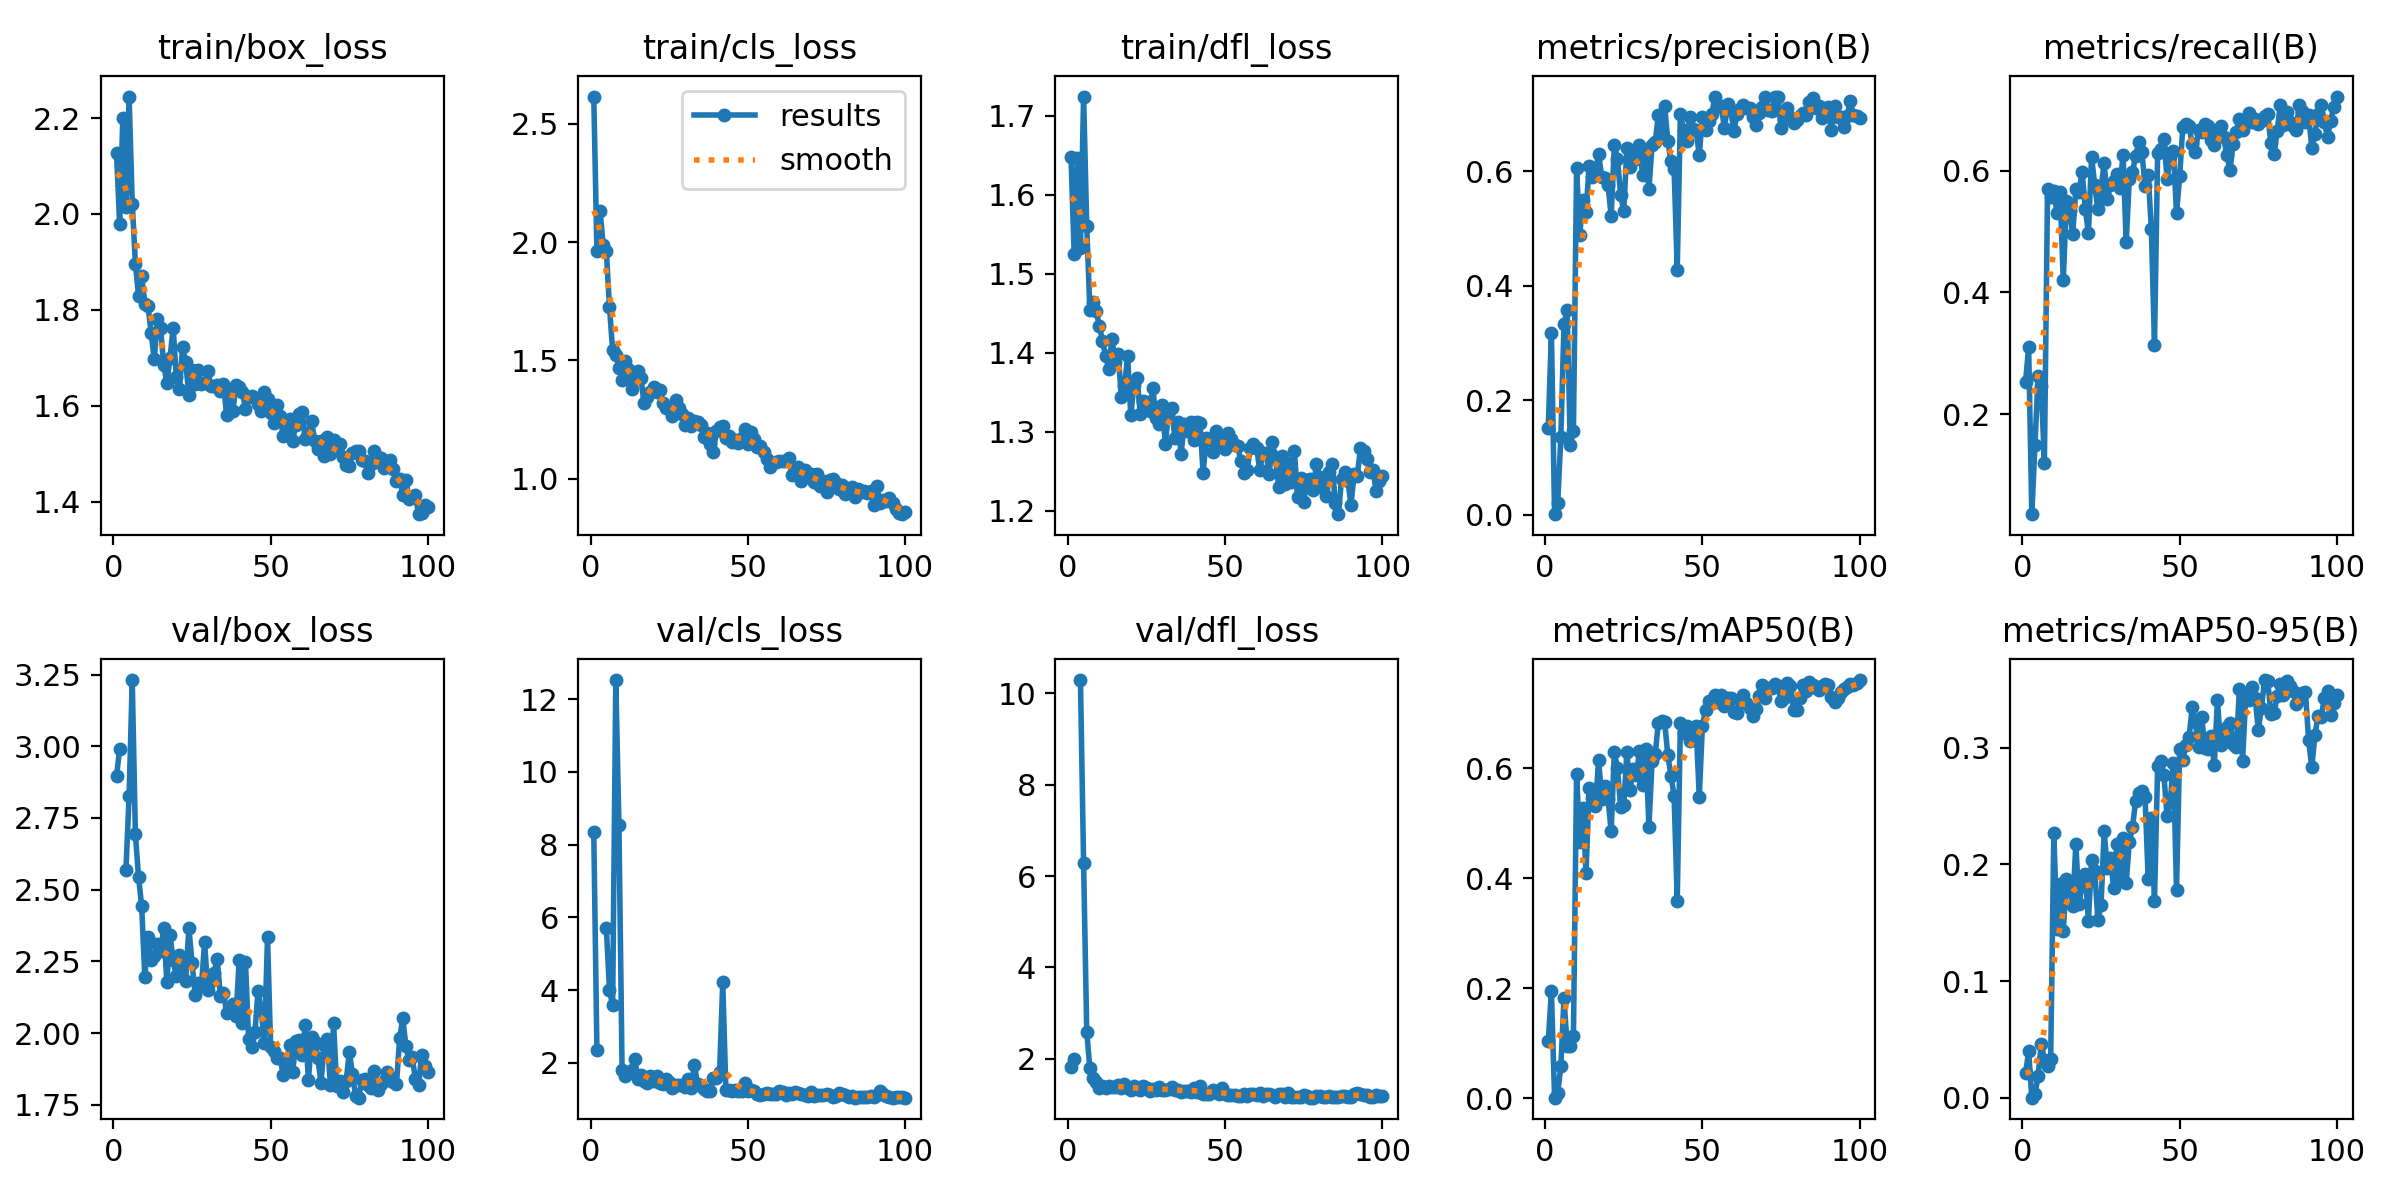

The table this chart was drawn from, first rows:
epoch, time, train/box_loss, train/cls_loss, train/dfl_loss, metrics/precision(B), metrics/recall(B), metrics/mAP50(B), metrics/mAP50-95(B), val/box_loss, val/cls_loss, val/dfl_loss, lr/pg0, lr/pg1, lr/pg2
1, 57.41, 2.127, 2.615, 1.648, 0.1525, 0.253, 0.1036, 0.021, 2.895, 8.342, 1.82, 0.0006533, 0.0006533, 0.0006533
2, 104.3, 1.978, 1.961, 1.525, 0.3179, 0.3099, 0.1946, 0.03978, 2.991, 2.354, 1.996, 0.001307, 0.001307, 0.001307
3, 150.8, 2.2, 2.131, 1.646, 0.00121, 0.03576, 0.00062, 0.00023, nan, nan, nan, 0.001947, 0.001947, 0.001947
4, 198.6, 2.015, 1.988, 1.532, 0.02003, 0.1497, 0.00914, 0.00333, 2.569, inf, 10.29, 0.001941, 0.001941, 0.001941
5, 245.4, 2.245, 1.96, 1.724, 0.1364, 0.2622, 0.0576, 0.01844, 2.827, 5.708, 6.28, 0.001921, 0.001921, 0.001921
6, 290.2, 2.022, 1.724, 1.56, 0.3332, 0.2462, 0.1817, 0.04602, 3.231, 4.008, 2.587, 0.001901, 0.001901, 0.001901
7, 335.3, 1.897, 1.544, 1.454, 0.3574, 0.1205, 0.0952, 0.0329, 2.693, 3.581, 1.791, 0.001881, 0.001881, 0.001881
8, 380.3, 1.83, 1.525, 1.464, 0.1214, 0.5695, 0.09504, 0.02754, 2.544, 12.52, 1.579, 0.001861, 0.001861, 0.001861
9, 425.6, 1.87, 1.468, 1.453, 0.1462, 0.5563, 0.1126, 0.03336, 2.443, 8.537, 1.498, 0.001842, 0.001842, 0.001842
10, 471.1, 1.813, 1.416, 1.434, 0.6056, 0.5673, 0.5904, 0.2265, 2.194, 1.818, 1.362, 0.001822, 0.001822, 0.001822
11, 517.1, 1.809, 1.497, 1.415, 0.4892, 0.5298, 0.4669, 0.1447, 2.333, 1.629, 1.413, 0.001802, 0.001802, 0.001802
12, 563.6, 1.752, 1.462, 1.396, 0.5502, 0.5642, 0.5278, 0.1835, 2.253, 1.724, 1.369, 0.001782, 0.001782, 0.001782
13, 608.7, 1.697, 1.38, 1.38, 0.5292, 0.4198, 0.4101, 0.1428, 2.27, 1.794, 1.411, 0.001762, 0.001762, 0.001762
14, 654, 1.782, 1.425, 1.418, 0.6089, 0.5497, 0.564, 0.1875, 2.31, 2.12, 1.393, 0.001743, 0.001743, 0.001743
15, 700.5, 1.763, 1.453, 1.389, 0.5897, 0.5338, 0.5455, 0.1782, 2.287, 1.556, 1.386, 0.001723, 0.001723, 0.001723
16, 748.1, 1.686, 1.424, 1.398, 0.6003, 0.4954, 0.5315, 0.1642, 2.365, 1.68, 1.428, 0.001703, 0.001703, 0.001703
17, 796.3, 1.648, 1.32, 1.344, 0.6301, 0.5707, 0.6153, 0.2174, 2.178, 1.496, 1.352, 0.001683, 0.001683, 0.001683
18, 843.9, 1.699, 1.344, 1.358, 0.5907, 0.5642, 0.5448, 0.1658, 2.342, 1.458, 1.447, 0.001663, 0.001663, 0.001663
19, 892, 1.762, 1.367, 1.396, 0.5884, 0.5987, 0.568, 0.1831, 2.255, 1.632, 1.365, 0.001644, 0.001644, 0.001644
20, 939.2, 1.661, 1.389, 1.321, 0.5762, 0.5367, 0.5448, 0.1918, 2.198, 1.509, 1.321, 0.001624, 0.001624, 0.001624
21, 986.3, 1.634, 1.366, 1.359, 0.5216, 0.498, 0.4852, 0.1519, 2.272, 1.647, 1.395, 0.001604, 0.001604, 0.001604
22, 1035, 1.723, 1.376, 1.368, 0.6457, 0.6227, 0.6294, 0.204, 2.238, 1.44, 1.359, 0.001584, 0.001584, 0.001584
23, 1083, 1.69, 1.319, 1.323, 0.6219, 0.5762, 0.6006, 0.1943, 2.183, 1.414, 1.322, 0.001564, 0.001564, 0.001564
24, 1129, 1.622, 1.298, 1.339, 0.559, 0.5372, 0.5298, 0.1527, 2.367, 1.564, 1.407, 0.001545, 0.001545, 0.001545
25, 1175, 1.674, 1.299, 1.337, 0.5307, 0.5709, 0.5326, 0.165, 2.246, 1.481, 1.359, 0.001525, 0.001525, 0.001525
26, 1222, 1.645, 1.263, 1.326, 0.6415, 0.6119, 0.6307, 0.2282, 2.134, 1.319, 1.306, 0.001505, 0.001505, 0.001505
27, 1268, 1.674, 1.335, 1.356, 0.6074, 0.5534, 0.5615, 0.1966, 2.175, 1.405, 1.332, 0.001485, 0.001485, 0.001485
28, 1313, 1.645, 1.299, 1.318, 0.6296, 0.5762, 0.5997, 0.2059, 2.164, 1.388, 1.321, 0.001465, 0.001465, 0.001465
29, 1360, 1.647, 1.275, 1.31, 0.6223, 0.5828, 0.5874, 0.1802, 2.317, 1.408, 1.387, 0.001446, 0.001446, 0.001446
30, 1406, 1.673, 1.227, 1.335, 0.6457, 0.5947, 0.631, 0.2173, 2.152, 1.334, 1.316, 0.001426, 0.001426, 0.001426
31, 1452, 1.641, 1.257, 1.285, 0.5932, 0.5722, 0.5704, 0.1855, 2.181, 1.55, 1.317, 0.001406, 0.001406, 0.001406
32, 1500, 1.64, 1.223, 1.326, 0.6356, 0.6265, 0.6361, 0.2222, 2.209, 1.314, 1.349, 0.001386, 0.001386, 0.001386
33, 1548, 1.642, 1.244, 1.33, 0.5695, 0.4821, 0.4941, 0.1843, 2.26, 1.936, 1.382, 0.001366, 0.001366, 0.001366
34, 1598, 1.63, 1.24, 1.293, 0.6456, 0.5867, 0.6135, 0.2191, 2.13, 1.418, 1.311, 0.001347, 0.001347, 0.001347
35, 1646, 1.646, 1.226, 1.313, 0.6515, 0.5974, 0.626, 0.2316, 2.14, 1.368, 1.311, 0.001327, 0.001327, 0.001327
36, 1692, 1.58, 1.177, 1.272, 0.6981, 0.6248, 0.6831, 0.2546, 2.071, 1.281, 1.274, 0.001307, 0.001307, 0.001307
37, 1739, 1.629, 1.191, 1.31, 0.6677, 0.6464, 0.6872, 0.2608, 2.079, 1.241, 1.294, 0.001287, 0.001287, 0.001287
38, 1786, 1.59, 1.145, 1.301, 0.7144, 0.6305, 0.6836, 0.2624, 2.1, 1.237, 1.293, 0.001267, 0.001267, 0.001267
39, 1832, 1.643, 1.111, 1.312, 0.6528, 0.5752, 0.6242, 0.2577, 2.06, 1.58, 1.274, 0.001248, 0.001248, 0.001248
40, 1879, 1.64, 1.202, 1.29, 0.6181, 0.5934, 0.5868, 0.1875, 2.254, 1.591, 1.357, 0.001228, 0.001228, 0.001228
41, 1925, 1.629, 1.219, 1.312, 0.6048, 0.5046, 0.5504, 0.2394, 2.036, 1.751, 1.265, 0.001208, 0.001208, 0.001208
42, 1974, 1.594, 1.224, 1.311, 0.4286, 0.3139, 0.3594, 0.1686, 2.246, 4.222, 1.415, 0.001188, 0.001188, 0.001188
43, 2020, 1.618, 1.173, 1.248, 0.6998, 0.6291, 0.6833, 0.2838, 1.978, 1.249, 1.238, 0.001168, 0.001168, 0.001168
44, 2068, 1.62, 1.181, 1.292, 0.6726, 0.6358, 0.664, 0.2889, 1.952, 1.269, 1.237, 0.001149, 0.001149, 0.001149
45, 2115, 1.617, 1.156, 1.291, 0.6527, 0.6523, 0.6779, 0.2762, 2.004, 1.226, 1.229, 0.001129, 0.001129, 0.001129
46, 2161, 1.605, 1.165, 1.274, 0.6955, 0.5867, 0.6493, 0.2411, 2.147, 1.26, 1.314, 0.001109, 0.001109, 0.001109
47, 2209, 1.589, 1.149, 1.301, 0.6734, 0.6225, 0.6683, 0.2531, 2.079, 1.226, 1.269, 0.001089, 0.001089, 0.001089
48, 2257, 1.628, 1.173, 1.282, 0.6725, 0.6331, 0.6765, 0.2872, 1.965, 1.224, 1.226, 0.001069, 0.001069, 0.001069
49, 2307, 1.613, 1.208, 1.293, 0.6279, 0.5298, 0.5481, 0.1781, 2.334, 1.463, 1.372, 0.00105, 0.00105, 0.00105
50, 2353, 1.585, 1.148, 1.278, 0.6957, 0.5907, 0.678, 0.299, 1.95, 1.228, 1.226, 0.00103, 0.00103, 0.00103
51, 2402, 1.564, 1.198, 1.299, 0.6716, 0.6717, 0.7063, 0.2896, 1.938, 1.245, 1.219, 0.00101, 0.00101, 0.00101
52, 2450, 1.602, 1.166, 1.29, 0.6874, 0.6768, 0.7223, 0.3018, 1.914, 1.221, 1.218, 0.0009902, 0.0009902, 0.0009902
53, 2496, 1.578, 1.136, 1.284, 0.7006, 0.6728, 0.7238, 0.3091, 1.913, 1.16, 1.21, 0.0009704, 0.0009704, 0.0009704
54, 2544, 1.538, 1.136, 1.282, 0.7308, 0.6435, 0.7343, 0.3347, 1.854, 1.12, 1.18, 0.0009506, 0.0009506, 0.0009506
55, 2591, 1.547, 1.115, 1.263, 0.7147, 0.6305, 0.7209, 0.3223, 1.884, 1.146, 1.189, 0.0009308, 0.0009308, 0.0009308
56, 2639, 1.572, 1.084, 1.248, 0.7138, 0.6662, 0.7328, 0.3001, 1.958, 1.163, 1.228, 0.000911, 0.000911, 0.000911
57, 2686, 1.528, 1.048, 1.252, 0.6757, 0.6636, 0.7145, 0.3266, 1.863, 1.157, 1.181, 0.0008912, 0.0008912, 0.0008912
58, 2735, 1.561, 1.065, 1.279, 0.7171, 0.6768, 0.7276, 0.2993, 1.973, 1.159, 1.224, 0.0008714, 0.0008714, 0.0008714
59, 2783, 1.583, 1.071, 1.285, 0.7065, 0.6728, 0.7286, 0.2991, 1.977, 1.143, 1.23, 0.0008516, 0.0008516, 0.0008516
60, 2832, 1.587, 1.075, 1.28, 0.6705, 0.6503, 0.7025, 0.3097, 1.925, 1.22, 1.21, 0.0008318, 0.0008318, 0.0008318
... 40 more rows
